6-way image classification set "data" from GitHub (OmarPelcastre/IA.FINAL); label vocabulary: alfil, caballo, dama, peon, rey, torre.

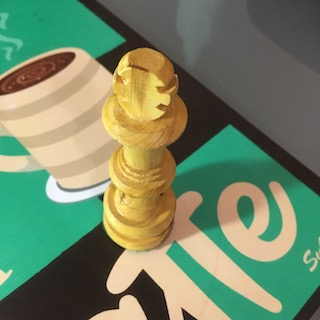
Label: rey

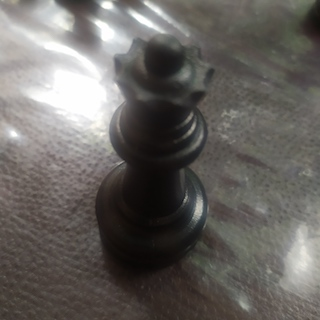
Label: dama

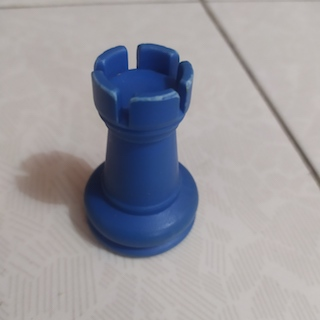
Label: torre

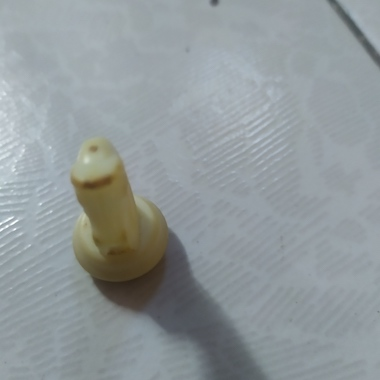
Label: caballo

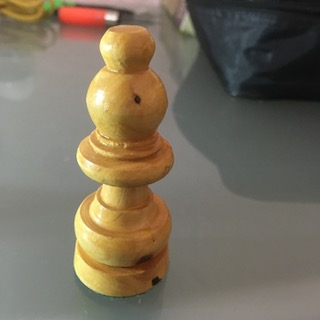
Label: alfil

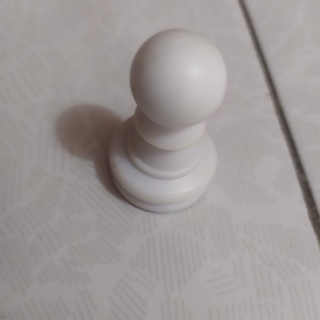
Label: peon
